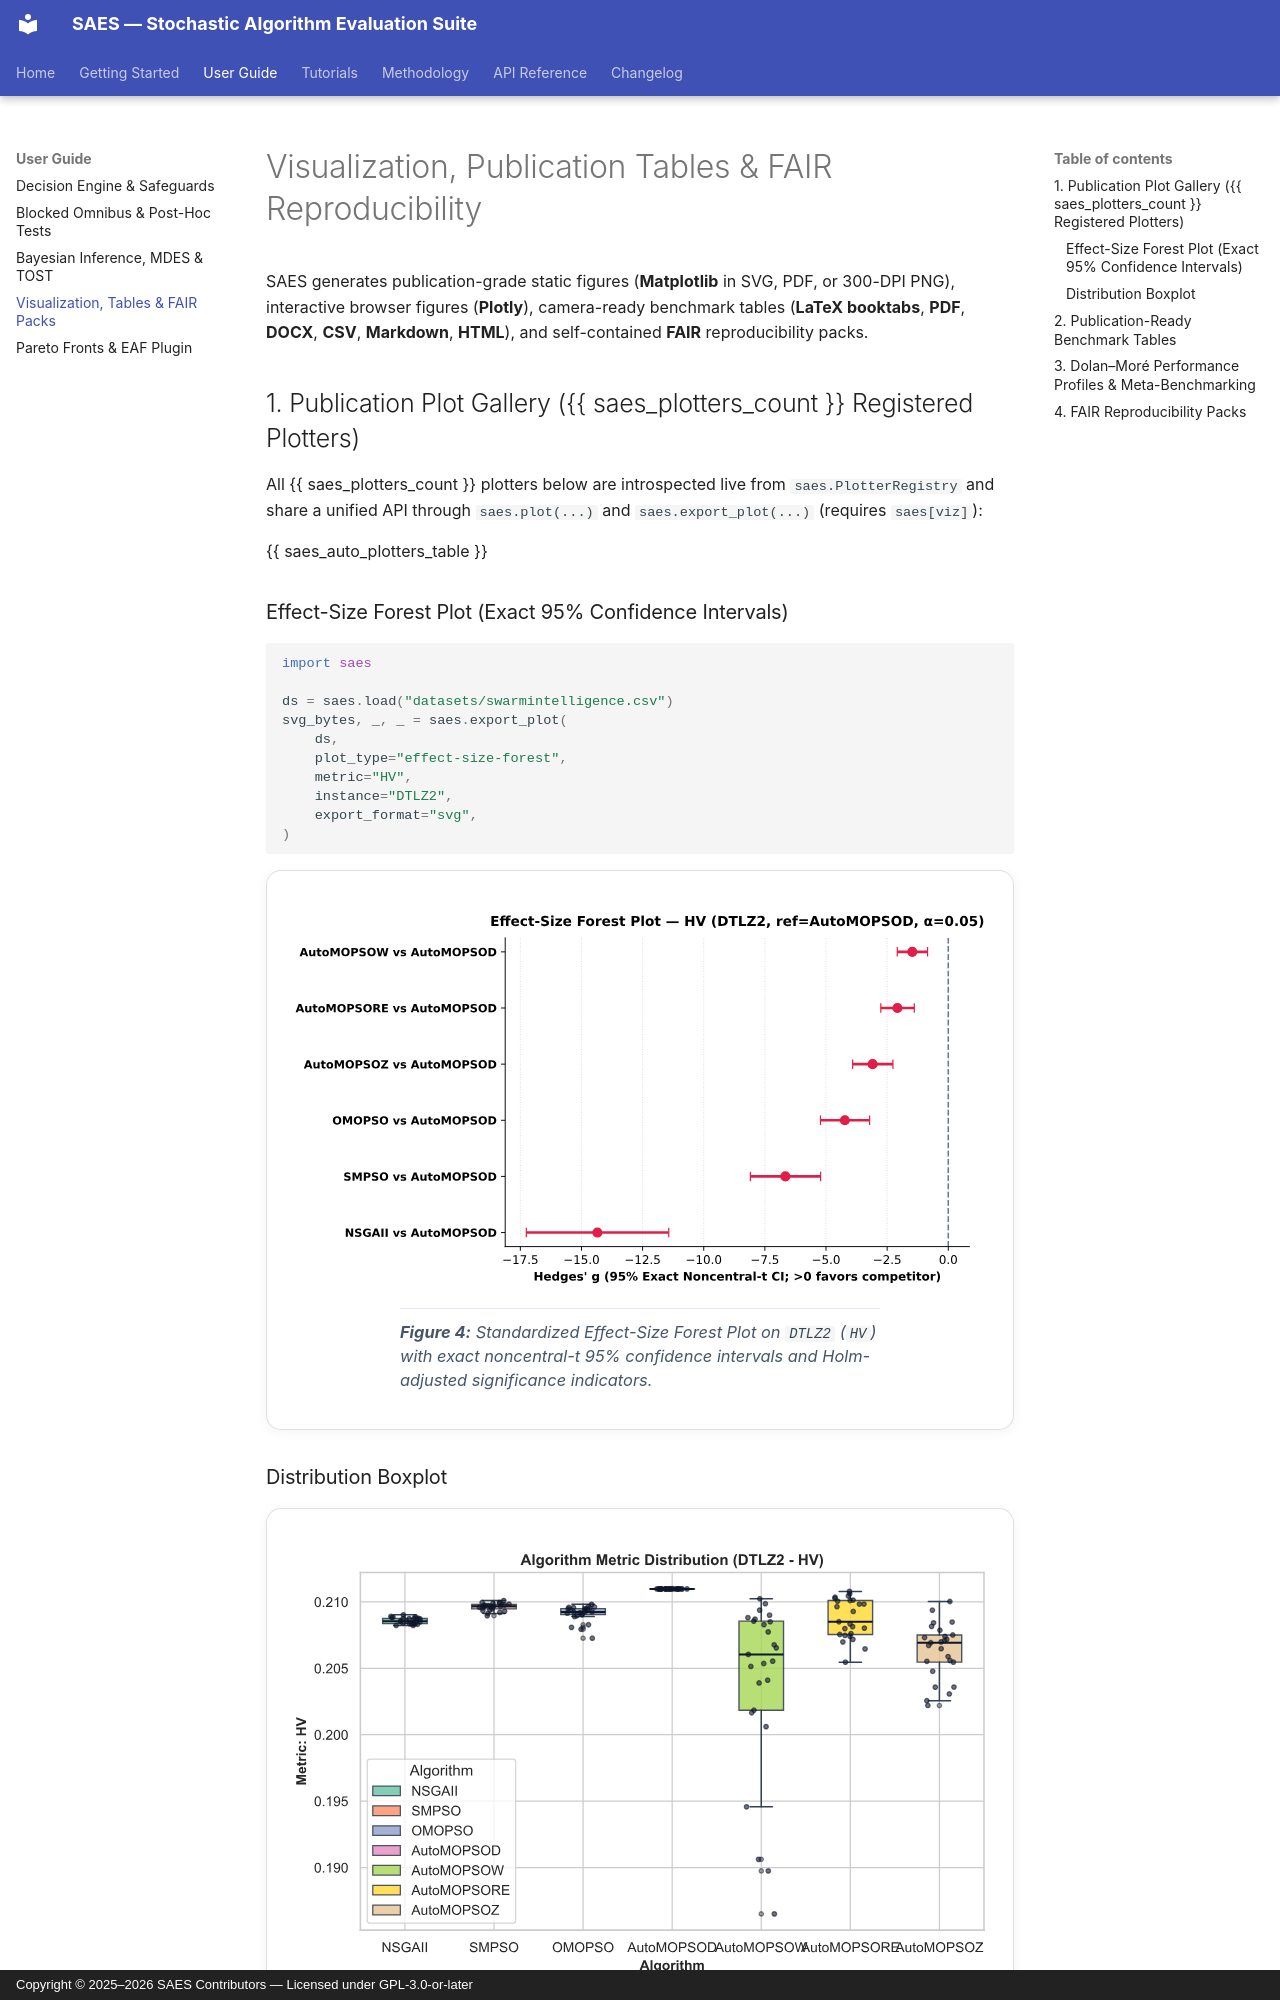

repository: saes-suite/saes · page: user-guide/visualization-and-tables/index.html · generator: mkdocs · copyright: Copyright © 2025–2026 SAES Contributors — Licensed under GPL-3.0-or-later

# Visualization, Publication Tables & FAIR Reproducibility

SAES generates publication-grade static figures (**Matplotlib** in SVG, PDF, or 300-DPI PNG), interactive browser figures (**Plotly**), camera-ready benchmark tables (**LaTeX booktabs**, **PDF**, **DOCX**, **CSV**, **Markdown**, **HTML**), and self-contained **FAIR** reproducibility packs.

## 1. Publication Plot Gallery ({{ saes_plotters_count }} Registered Plotters)

All {{ saes_plotters_count }} plotters below are introspected live from `saes.PlotterRegistry` and share a unified API through `saes.plot(...)` and `saes.export_plot(...)` (requires `saes[viz]`):

{{ saes_auto_plotters_table }}

### Effect-Size Forest Plot (Exact 95% Confidence Intervals)

```python
import saes

ds = saes.load("datasets/swarmintelligence.csv")
svg_bytes, _, _ = saes.export_plot(
    ds,
    plot_type="effect-size-forest",
    metric="HV",
    instance="DTLZ2",
    export_format="svg",
)
```

<figure class="saes-figure" markdown>
![Effect-Size Forest Plot on DTLZ2 HV](../assets/figures/effect_size_forest_dtlz2.svg)
<figcaption>
<strong>Figure 4:</strong> Standardized Effect-Size Forest Plot on <code>DTLZ2</code> (<code>HV</code>) with exact noncentral-<em>t</em> 95% confidence intervals and Holm-adjusted significance indicators.
</figcaption>
</figure>

### Distribution Boxplot

<figure class="saes-figure" markdown>
![Boxplot on DTLZ2 HV](../assets/figures/boxplot_dtlz2_hv.svg)
<figcaption>
<strong>Figure 5:</strong> Algorithm distribution boxplot on <code>DTLZ2</code> (<code>HV</code>) generated via <code>saes.export_plot(ds, plot_type="boxplot", metric="HV", instance="DTLZ2", export_format="svg")</code>.
</figcaption>
</figure>
